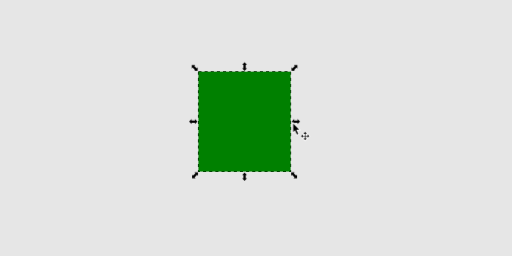
t = 0.00 s
t = 0.90 s: frame unchanged from t = 0.00 s, image omitted
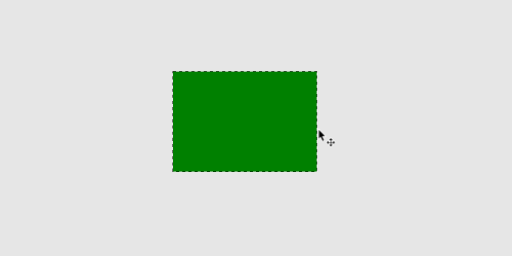
t = 1.95 s
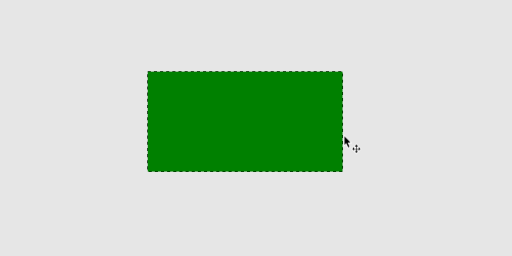
t = 2.70 s
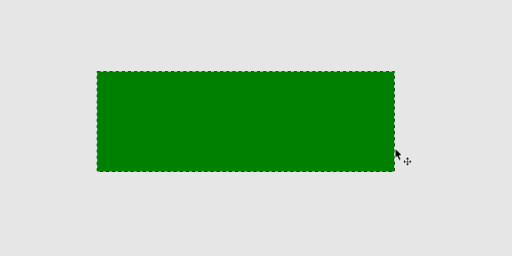
t = 4.20 s
t = 5.10 s: frame unchanged from t = 4.20 s, image omitted

The animated SVG that drew these frames (rendered in a browser with its animation timeline set to each time). Animation: 3 CSS @keyframes rules; one cycle of 6.00 s, repeats indefinitely.

<?xml version="1.0" encoding="UTF-8" standalone="no"?>
<!-- Created with Inkscape (http://www.inkscape.org/) -->

<svg
   width="100mm"
   height="50mm"
   viewBox="-50 -30 100 50"
   version="1.1"
   id="svg5"
   inkscape:version="1.2.2 (1:1.2.2+202212051551+b0a8486541)"
   sodipodi:docname="scale_simple.svg"
   xml:space="preserve"
   xmlns:inkscape="http://www.inkscape.org/namespaces/inkscape"
   xmlns:sodipodi="http://sodipodi.sourceforge.net/DTD/sodipodi-0.dtd"
   xmlns="http://www.w3.org/2000/svg"
   xmlns:svg="http://www.w3.org/2000/svg"><sodipodi:namedview
     id="namedview7"
     pagecolor="#292929"
     bordercolor="#666666"
     borderopacity="1.0"
     inkscape:pageshadow="2"
     inkscape:pageopacity="0"
     inkscape:pagecheckerboard="0"
     inkscape:document-units="mm"
     showgrid="false"
     inkscape:showpageshadow="2"
     inkscape:deskcolor="#292929"
     inkscape:zoom="4.4926226"
     inkscape:cx="201.33007"
     inkscape:cy="116.96954"
     inkscape:window-width="2560"
     inkscape:window-height="1376"
     inkscape:window-x="0"
     inkscape:window-y="0"
     inkscape:window-maximized="1"
     inkscape:current-layer="layer7" />
    <style id="style16">
@keyframes shape {
 0% { width: 18px; x: -11.24px }
 20% { width: 18px; x: -11.24px }
 70% { width: 58px; x: -31px }
 100% { width: 58px; x: -31px }
}
@keyframes tooltip {
 0% { transform: translate(0); }
 20% { transform: translate(0); }
 70% { transform: translate(20px, 5px);}
 100% { transform: translate(20px, 5px);}
}
@keyframes hidden {
 0% { opacity: 1; }
 20% { opacity: 1; }
 20.1% { opacity: 0; }
 100% { opacity: 0; }
}
#g6027 {
    animation: tooltip 6s linear infinite;
}
#rect360 {
    animation: shape 6s linear infinite;
}
#arrow_controls {
    animation: hidden 6s linear infinite;
}
     </style>
     <g inkscape:groupmode="layer" id="layer7" inkscape:label="Layer 4">
         <rect style="fill:#e6e6e6;stroke:none;stroke-width:0.529167;stroke-dasharray:none;paint-order:stroke fill markers;stop-color:#000000" id="rect6026" width="100" height="50" x="-50" y="-30" inkscape:label="canvas" />
         <rect style="fill:#008000;stroke:#000000;stroke-width:0.2;stroke-dasharray:0.60000001,0.60000001;paint-order:stroke fill markers;stop-color:#000000;stroke-dashoffset:0" id="rect360" width="18.027784" height="19.504282" x="-11.243358" y="-16" />
        <g id="arrow_controls" inkscape:label="controls" transform="matrix(0.5,0,0,0.5,8.230333,-5.6235843)" style="stroke-width:2">
            <path id="path313" style="stroke:none;stroke-width:0.4;stroke-linecap:square;stroke-linejoin:miter;stroke-dasharray:none;stroke-dashoffset:0;paint-order:stroke fill markers;stop-color:#000000" d="m 0.75698,-1.249142 -0.96945,-0.96945 v 0.525032 h -1.326016 v -0.525032 l -0.970484,0.96945 0.970484,0.970484 v -0.525034 h 1.326016 v 0.525034 z" />
            <path id="path967" style="stroke:none;stroke-width:0.4;stroke-linecap:square;stroke-linejoin:miter;stroke-dasharray:none;stroke-dashoffset:0;paint-order:stroke fill markers;stop-color:#000000" d="m -39.330224,-1.249142 -0.96945,-0.96945 v 0.525032 h -1.326016 v -0.525032 l -0.970484,0.96945 0.970484,0.970484 v -0.525034 h 1.326016 v 0.525034 z" />
            <path id="path969" style="stroke:none;stroke-width:0.4;stroke-linecap:square;stroke-linejoin:miter;stroke-dasharray:none;stroke-dashoffset:0;paint-order:stroke fill markers;stop-color:#000000" d="m -20.918974,-21.135674 0.96945,-0.96945 h -0.525032 v -1.326016 h 0.525032 l -0.96945,-0.970484 -0.970484,0.970484 h 0.525034 v 1.326016 h -0.525034 z" />
            <path id="path971" style="stroke:none;stroke-width:0.4;stroke-linecap:square;stroke-linejoin:miter;stroke-dasharray:none;stroke-dashoffset:0;paint-order:stroke fill markers;stop-color:#000000" d="m -20.918974,21.904525 0.96945,-0.96945 h -0.525032 v -1.326016 h 0.525032 l -0.96945,-0.970484 -0.970484,0.970484 h 0.525034 v 1.326016 h -0.525034 z" />
            <path id="path973" style="stroke:none;stroke-width:0.4;stroke-linecap:square;stroke-linejoin:miter;stroke-dasharray:none;stroke-dashoffset:0;paint-order:stroke fill markers;stop-color:#000000" d="m -0.282954,-23.36283 h -1.371008 l 0.371252,0.371254 -0.937634,0.937634 -0.371254,-0.371252 -7.32e-4,1.37174 h 1.372472 l -0.371254,-0.371256 0.937634,-0.937634 0.371256,0.371254 z" inkscape:transform-center-x="-1.3546116" inkscape:transform-center-y="-1.355235" />
            <path id="path975" style="stroke:none;stroke-width:0.4;stroke-linecap:square;stroke-linejoin:miter;stroke-dasharray:none;stroke-dashoffset:0;paint-order:stroke fill markers;stop-color:#000000" d="m -39.117496,18.555657 h -1.371008 l 0.371252,0.371254 -0.937634,0.937634 -0.371254,-0.371252 -7.32e-4,1.37174 h 1.372472 l -0.371254,-0.371256 0.937634,-0.937634 0.371256,0.371254 z" inkscape:transform-center-x="-1.3546116" inkscape:transform-center-y="-1.355235" />
            <path id="path977" style="stroke:none;stroke-width:0.4;stroke-linecap:square;stroke-linejoin:miter;stroke-dasharray:none;stroke-dashoffset:0;paint-order:stroke fill markers;stop-color:#000000" d="m -39.24691,-21.053532 v -1.371008 l -0.371254,0.371252 -0.937634,-0.937634 0.371252,-0.371254 -1.37174,-7.32e-4 v 1.372472 l 0.371256,-0.371254 0.937634,0.937634 -0.371254,0.371256 z" inkscape:transform-center-x="-1.3552356" inkscape:transform-center-y="1.354611" />
            <path id="path979" style="stroke:none;stroke-width:0.4;stroke-linecap:square;stroke-linejoin:miter;stroke-dasharray:none;stroke-dashoffset:0;paint-order:stroke fill markers;stop-color:#000000" d="m -0.413464,20.866051 v -1.371008 l -0.371254,0.371252 -0.937634,-0.937634 0.371252,-0.371254 -1.37174,-7.32e-4 v 1.372472 l 0.371256,-0.371254 0.937634,0.937634 -0.371254,0.371256 z" inkscape:transform-center-x="-1.3552356" inkscape:transform-center-y="1.354611" />
        </g>
         <g id="g6027">
             <path style="fill:#000000;stroke:#ffffff;stroke-width:0.3;stroke-linecap:butt;stroke-linejoin:miter;stroke-dasharray:none;stroke-opacity:1;paint-order:stroke fill markers" d="m 7.260006,-5.882099 v 1.655447 l 0.33834,-0.339614 0.406543,0.83684 0.244059,-0.126664 -0.377606,-0.823043 0.559071,-0.016 z" id="path369" />
             <path id="path371" style="fill:#000000;stroke:#ffffff;stroke-width:0.3;stroke-linecap:butt;stroke-linejoin:miter;stroke-dasharray:none;stroke-opacity:1;paint-order:stroke fill markers" d="m 9.588804,-4.246209 -0.342888,0.35346 h 0.285907 v 0.09081 0.302787 H 9.230172 9.139952 v -0.286983 l -0.352385,0.344178 0.352385,0.34443 V -3.38451 h 0.09022 0.301651 v 0.302787 0.09056 H 9.245916 l 0.342888,0.353711 0.343138,-0.353711 H 9.646036 v -0.09056 -0.302787 h 0.301651 0.09047 v 0.286983 l 0.352135,-0.34443 -0.352135,-0.344178 v 0.286983 H 9.947687 9.646036 v -0.302787 -0.09081 h 0.285906 z" />
        </g>
    </g>
</svg>
